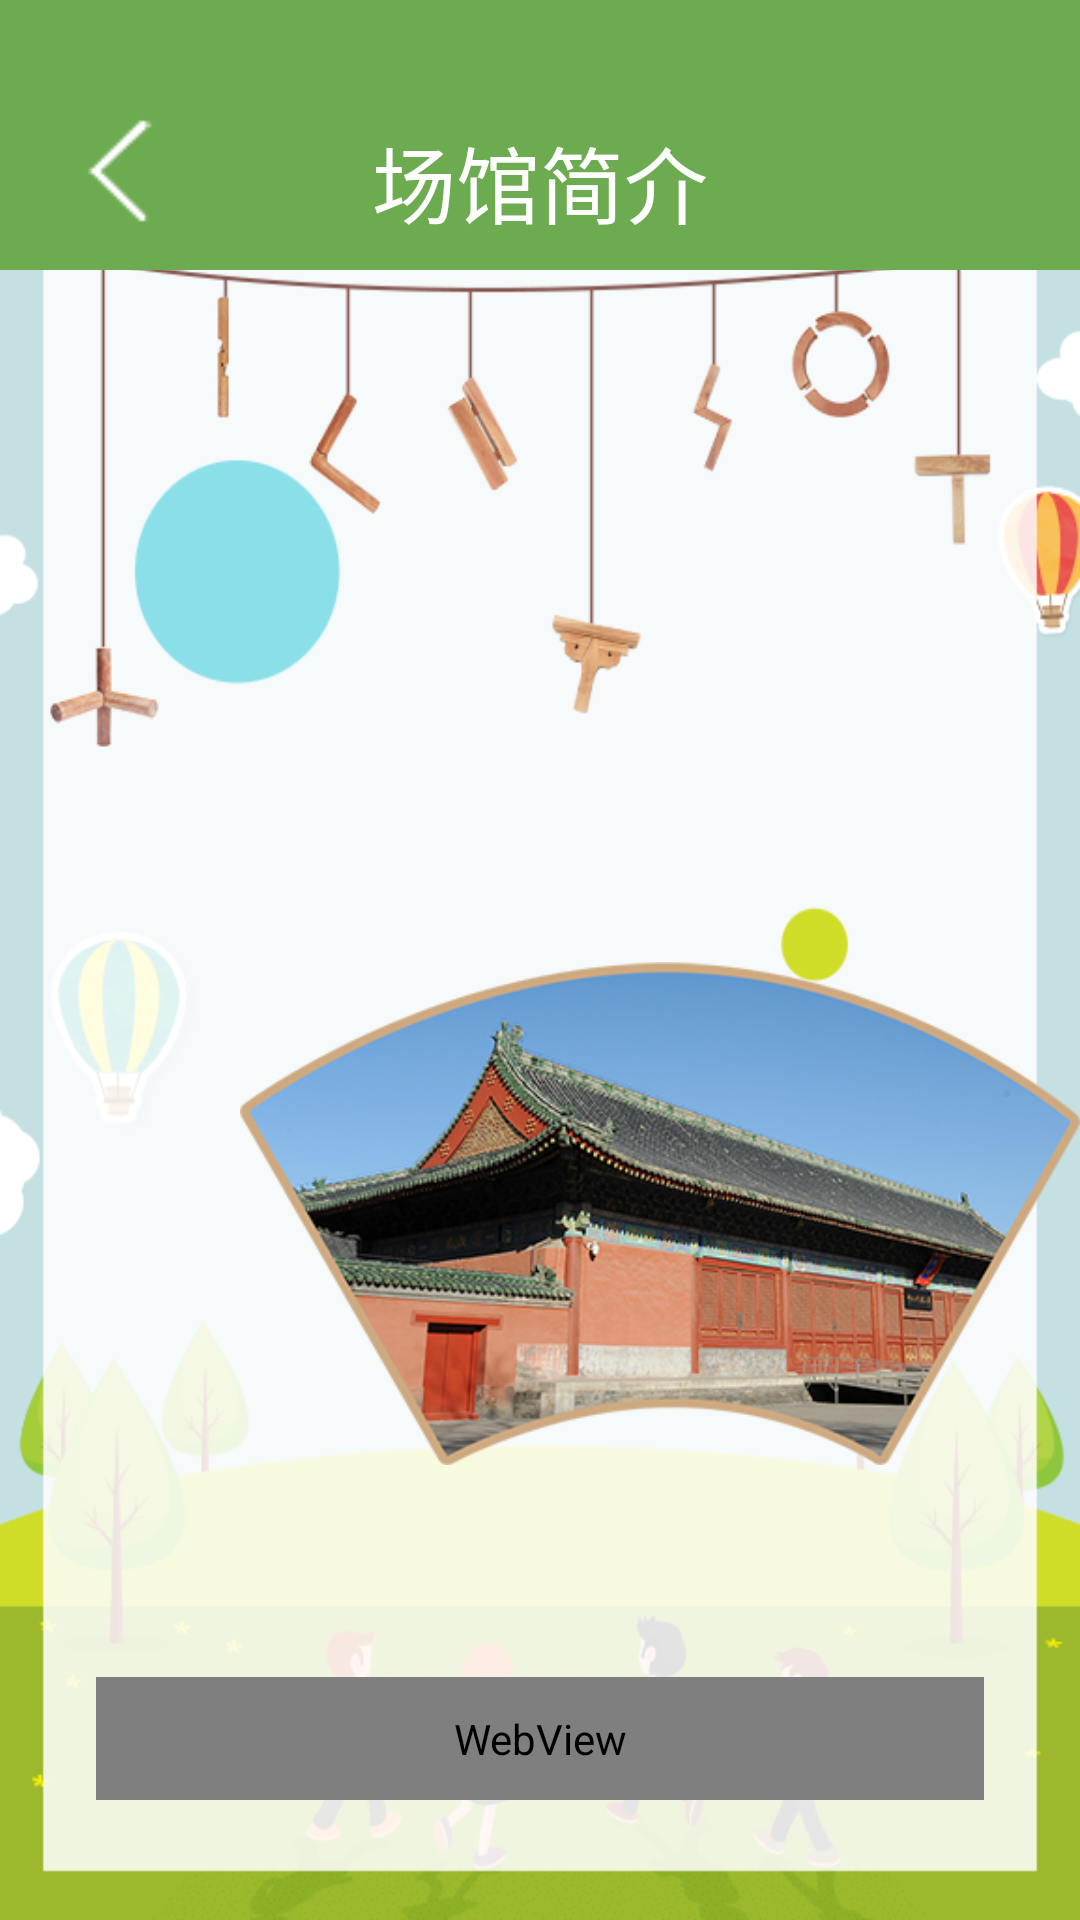

Produce the Android XML layout that renders to this screen, including the resource entries it uses.
<!-- AndroidManifest.xml: application theme Theme.AppCompat.Light.NoActionBar -->
<!-- res/layout/activity_ticket_info_web.xml -->
<?xml version="1.0" encoding="utf-8"?>
<LinearLayout xmlns:android="http://schemas.android.com/apk/res/android"
    xmlns:tools="http://schemas.android.com/tools"
    android:id="@+id/activity_ticket_info_web"
    android:layout_width="match_parent"
    android:layout_height="match_parent"
    android:background="@mipmap/dao_info"
    android:orientation="vertical"
    tools:context="com.example.lenovo.hd_beijing_meseum.view.webac.TicketInfoWeb">
    <include layout="@layout/toptilte"/>

        <ImageView
            android:id="@+id/ticket_info"
            android:layout_width="wrap_content"
            android:layout_height="wrap_content"
            android:layout_marginTop="180dp"
            android:layout_marginLeft="80dp"
            android:src="@mipmap/dao_ac"/>
        <WebView
            android:id="@+id/webview_ticketInfo"
            android:layout_width="match_parent"
            android:layout_height="match_parent"
            android:layout_marginRight="32dp"
            android:layout_marginLeft="32dp"
            android:layout_marginBottom="40dp"
            android:layout_marginTop="20dp"></WebView>


</LinearLayout>
<!-- res/layout/toptilte.xml (included above) -->
<?xml version="1.0" encoding="utf-8"?>
<RelativeLayout xmlns:android="http://schemas.android.com/apk/res/android"
    android:layout_width="match_parent"
    android:layout_height="90dp"
    android:background="#6CAB50"
    >
<ImageView
    android:id="@+id/toback"
    android:layout_width="50dp"
    android:layout_height="50dp"
    android:layout_marginLeft="15dp"
    android:background="@null"
    android:layout_marginRight="20dp"
    android:layout_marginTop="32dp"
    android:src="@mipmap/dao_back"/>
    <TextView
        android:id="@+id/title"
        android:layout_width="match_parent"
        android:layout_height="wrap_content"
        android:textSize="28sp"
        android:layout_marginTop="40dp"
        android:textColor="#fff"
        android:marqueeRepeatLimit="marquee_forever"
        android:ellipsize="marquee"
        android:singleLine="true"
        android:paddingLeft="60dp"
        android:paddingRight="60dp"
        android:layout_centerHorizontal="true"
        android:text="场馆简介"
        android:gravity="center"
        />

    

</RelativeLayout>
<!-- resources referenced by this layout -->
<resources>
  <!-- mipmap dao_ac: png bitmap (mipmap-mdpi, 183085 bytes) -->
  <!-- mipmap dao_back: png bitmap (mipmap-mdpi, 15363 bytes) -->
  <!-- mipmap dao_info: png bitmap (mipmap-mdpi, 73169 bytes) -->
</resources>
